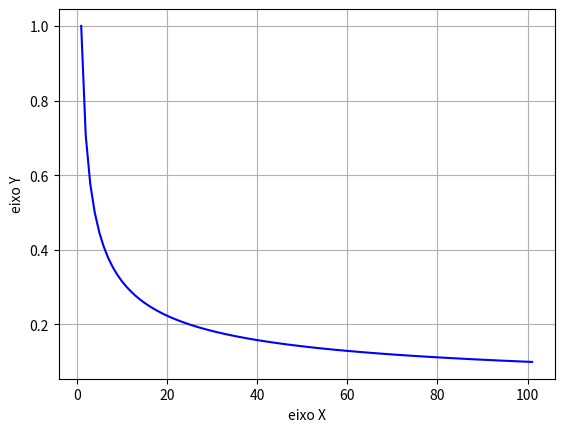

Write Python code to recreate this figure.
"""
Vamos plotar uma função irracional
"""

import matplotlib.pyplot as plt
import numpy as np


# definição da função:
def f(x):
    if x > 0:
        return 1 / np.sqrt(x)


# Vamos criar valores para x:
x = range(1, 102)


# Vamos obter os valores de y:
y = [f(i) for i in x]


# Vamos construir o gráfico:
plt.xlabel('eixo X')
plt.ylabel('eixo Y')
plt.grid()


# Vamos plotar a função:
plt.plot(x, y, color='blue')

plt.show()